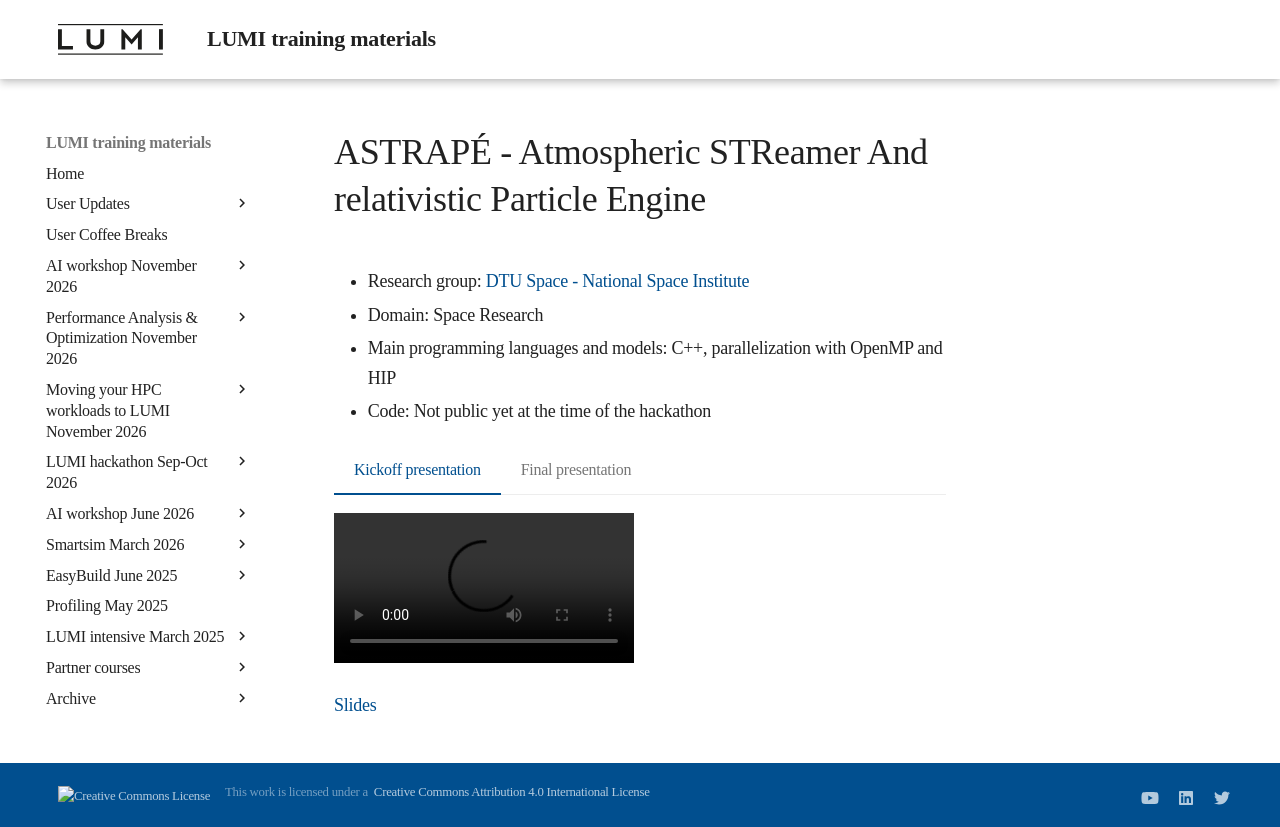

repository: Lumi-supercomputer/LUMI-training-materials · page: Hackathon-20250512/1-ASTRAPE/index.html · generator: mkdocs

# ASTRAPÉ - Atmospheric STReamer And relativistic Particle Engine

-   Research group: [DTU Space - National Space Institute](https://www.space.dtu.dk/english/)
-   Domain: Space Research
-   Main programming languages and models: C++, parallelization with OpenMP and HIP
-   Code: Not public yet at the time of the hackathon

=== "Kickoff presentation"
    <video src="https://462000265.lumidata.eu/hackathon-20250512/recordings/1-kickoff-ASTRAPE.mp4" controls="controls"></video>

    [Slides](https://462000265.lumidata.eu/hackathon-20250512/files/1-kickoff-ASTRAPE.pdf)

=== "Final presentation"
    <video src="https://462000265.lumidata.eu/hackathon-20250512/recordings/1-final-ASTRAPE.mp4" controls="controls"></video>

    [Slides](https://462000265.lumidata.eu/hackathon-20250512/files/1-final-ASTRAPE.pdf)
